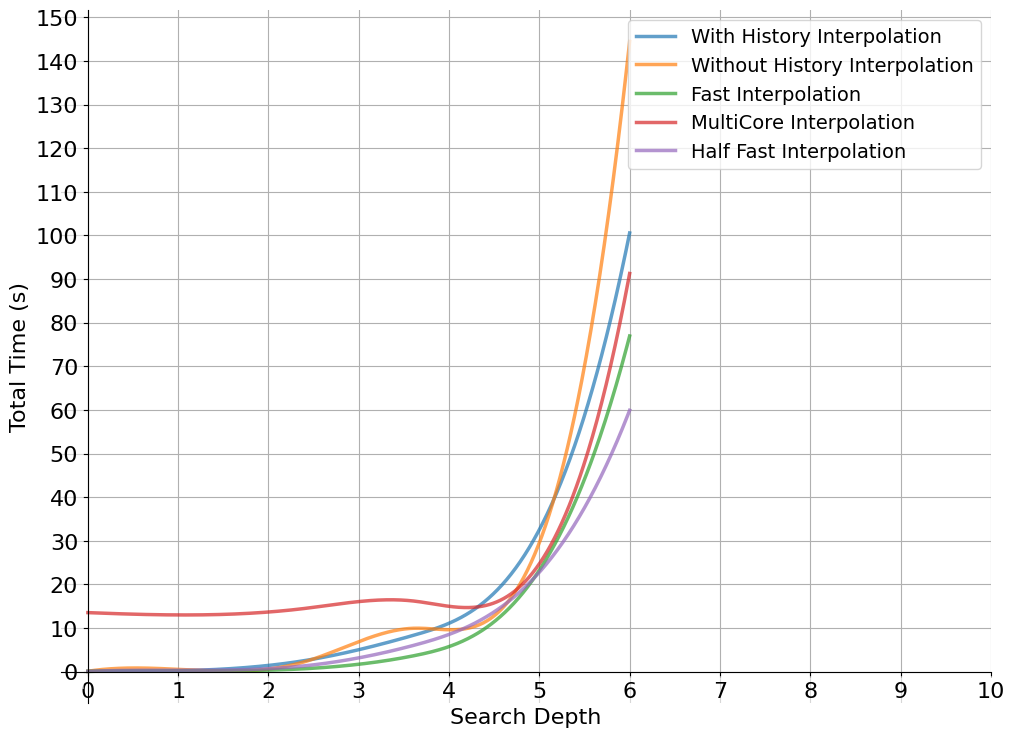

Reproduce this figure in Python.
import matplotlib.pyplot as plt
import numpy as np
from scipy import interpolate
import matplotlib as mpl

mpl.rc('font', family='Garamond')
counter_without_history = np.asarray(
    [0.10546740000000021,
     0.3371098999999993,
     2.2849944000000066,
     9.955656600000008,
     20.602998800000005,
     144.46911600000004])
counter_history = np.asarray(
    [0.09691070000000046,
     0.3359525999999997,
     2.549793599999999,
     8.310589899999988,
     25.590754599999947,
     100.56323509999987])

counter_fast = np.asarray(
    [0.07219020000000032,
     0.20095899999999967,
     0.6836049000000011,
     3.622343800000003,
     17.62905929999999,
     76.94946349999991]
)
counter_multi = np.asarray(
    [13.546170299999996,
     13.0215605,
     14.50015730000003,
     16.221036100000006,
     19.790862800000028,
     91.27405599999996])
counter_half_fast = np.asarray(
    [0.08201779999999737,
     0.32945390000000074,
     1.3495251000000046,
     5.999991900000008,
     18.58495070000003,
     59.92163530000012])
inter_history = (interpolate.CubicSpline(np.linspace(0, 6, 6), counter_history))(np.linspace(0, 6, 600))
inter_without_history = (interpolate.CubicSpline(np.linspace(0, 6, 6), counter_without_history))(np.linspace(0, 6, 600))
inter_fast = (interpolate.CubicSpline(np.linspace(0, 6, 6), counter_fast))(np.linspace(0, 6, 600))
inter_multi = (interpolate.CubicSpline(np.linspace(0, 6, 6), counter_multi))(np.linspace(0, 6, 600))
inter_half_fast = (interpolate.CubicSpline(np.linspace(0, 6, 6), counter_half_fast))(np.linspace(0, 6, 600))

plt.figure(figsize=(12, 9))
# plt.plot(np.linspace(0, 6, 6), counter_history, label="With History", linewidth=2.5, alpha=0.7)
plt.plot(np.linspace(0, 6, 600), inter_history, label="With History Interpolation", linewidth=2.5, alpha=0.7)
# plt.plot(np.linspace(0, 6, 6), counter_without_history, label="Without History", linewidth=2.5, alpha=0.7)
plt.plot(np.linspace(0, 6, 600), inter_without_history, label="Without History Interpolation", linewidth=2.5, alpha=0.7)
# plt.plot(np.linspace(0, 6, 6), counter_fast, label="Fast", linewidth=2.5, alpha=0.7)
plt.plot(np.linspace(0, 6, 600), inter_fast, label="Fast Interpolation", linewidth=2.5, alpha=0.7)
# plt.plot(np.linspace(0, 6, 6), counter_multi, label="MultiCore", linewidth=2.5, alpha=0.7)
plt.plot(np.linspace(0, 6, 600), inter_multi, label="MultiCore Interpolation", linewidth=2.5, alpha=0.7)
# plt.plot(np.linspace(0, 6, 6), counter_half_fast, label="Half Fast", linewidth=2.5, alpha=0.7)
plt.plot(np.linspace(0, 6, 600), inter_half_fast, label="Half Fast Interpolation", linewidth=2.5, alpha=0.7)
plt.legend()
# argmax = np.argmax(inter) / 100
# max = np.max(inter)
# plt.scatter([argmax, ], [max, ], 100, color='red', alpha=0.7)
# plt.plot([argmax, argmax], [0, max], color='red', linewidth=1.5, linestyle="--", alpha=0.7)
# plt.plot([0, argmax], [max, max], color='red', linewidth=1.5, linestyle="--", alpha=0.7)
ax = plt.gca()
ax.spines["right"].set_color("none")
ax.spines["top"].set_color("none")

# plt.annotate(r'Longest Total Time',
#              xy=(argmax, max), xycoords='data',
#              xytext=(50, -50), textcoords='offset points', fontsize=16,
#              arrowprops=dict(arrowstyle="->", connectionstyle="arc3,rad=.2"))

plt.xlabel("Search Depth", fontsize=16)
plt.ylabel("Total Time (s)", fontsize=16)
plt.legend(loc='upper right', prop={"size": "14"})
plt.yticks(np.linspace(0, 150, 16, endpoint=True))
plt.xticks(np.linspace(0, 10, 11, endpoint=True))
plt.grid()
ax.xaxis.set_ticks_position("bottom")
ax.spines["bottom"].set_position(("data", 0))
ax.yaxis.set_ticks_position("left")
ax.spines["left"].set_position(("data", 0))
for label in ax.get_xticklabels() + ax.get_yticklabels():
    label.set_fontsize(16)
    label.set_bbox(dict(facecolor='white', edgecolor="none", alpha=0.5))
